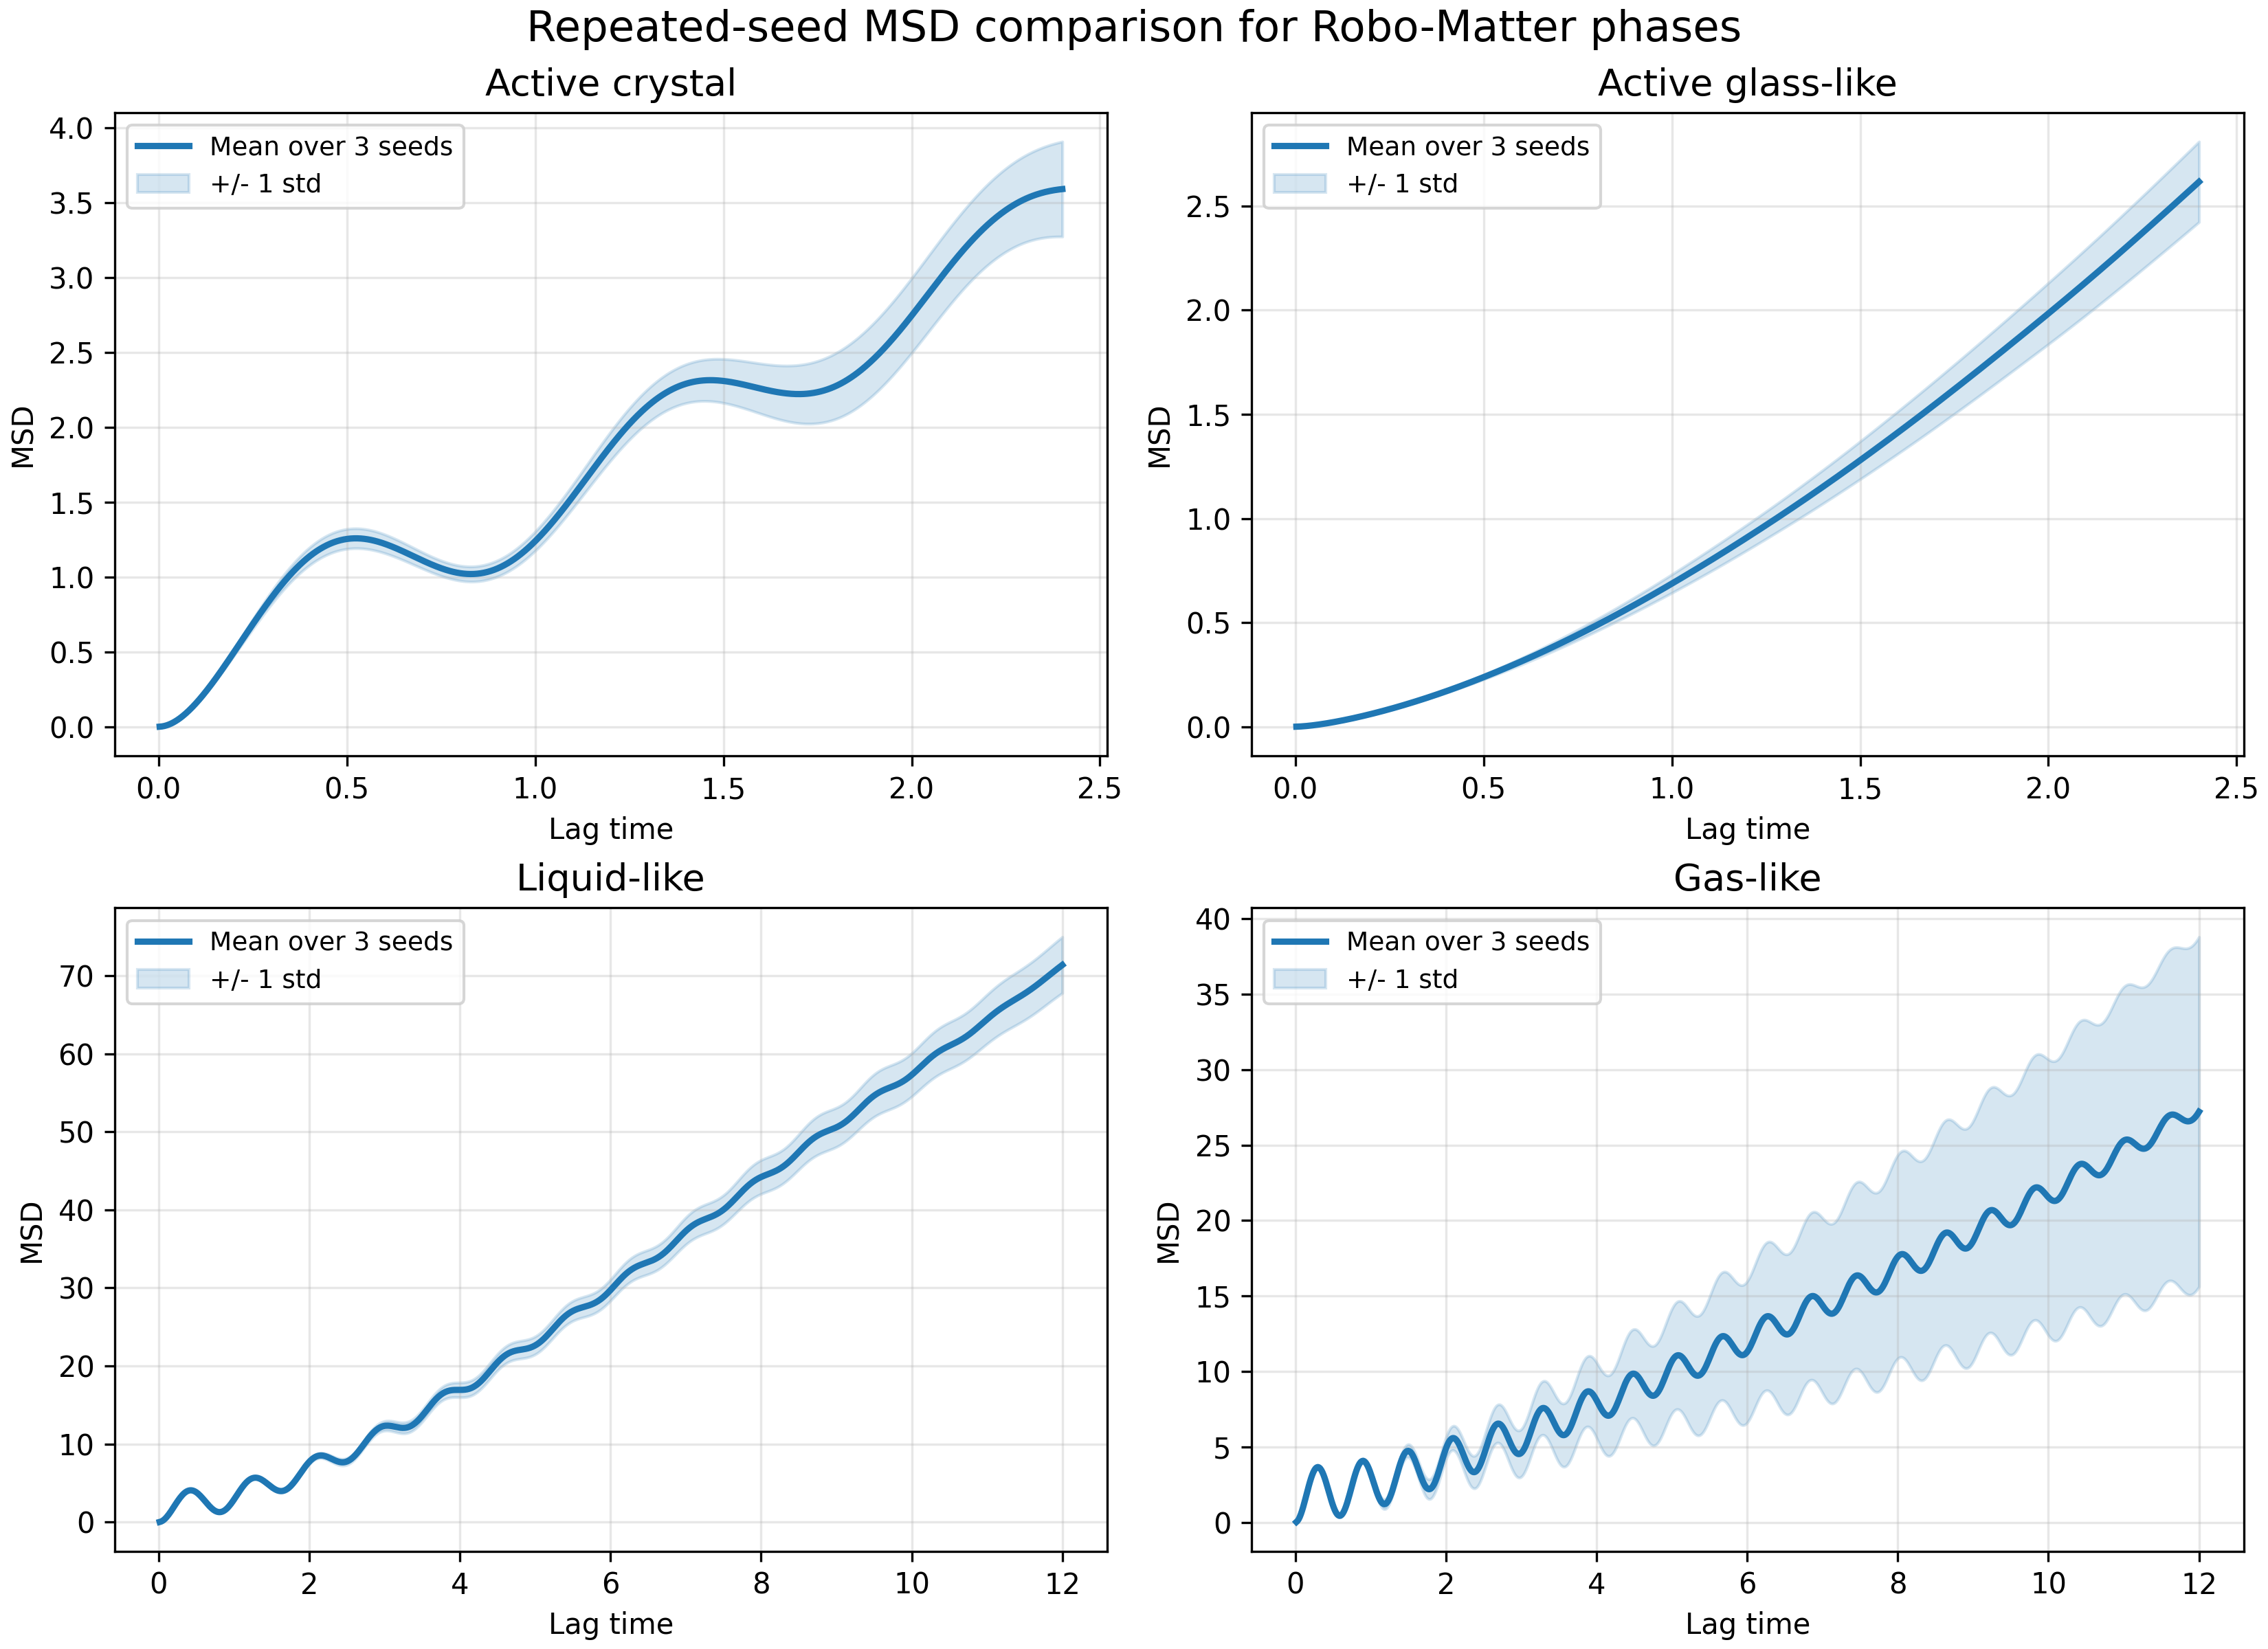

Values plotted in this chart, from the file beside it:
phase, seed_count, final_msd_mean, final_msd_std, max_lag_time
Active crystal, 3, 3.59, 0.3172, 2.4
Active glass-like, 3, 2.616, 0.1932, 2.4
Liquid-like, 3, 71.37, 3.597, 12
Gas-like, 3, 27.21, 11.59, 12
